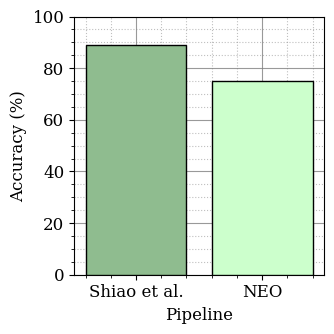

Here is the Python script that generated this plot: (Note: this script raises an exception after producing the figure.)
import matplotlib.pyplot as plt
from matplotlib.ticker import AutoMinorLocator

# Data for the bar plot
models = ['Shiao et al.', 'NEO']
accuracies = [89, 75]

# Set the font details
plt.rcParams.update({'font.size': 12, 'font.family': 'serif'})

# Standardizing the figure size
plt.figure(figsize=(3.5, 3.5))

# Create the bar plot with specified colors and full opacity
plt.bar(models, accuracies, color=['#8fbc8f', '#ccffcc'], edgecolor='black', alpha=1, zorder=3)

# Add gridlines with different styles for major and minor
plt.grid(True, which='major', linestyle='-', color='grey', alpha=0.8, zorder=0)  # Stronger alpha for major lines
plt.grid(True, which='minor', linestyle=':', color='grey', alpha=0.5, zorder=0)  # Dotted and lighter for minor lines

# Set up minor locator for y-axis
plt.gca().yaxis.set_minor_locator(AutoMinorLocator())
plt.minorticks_on()  # Ensure that minor ticks are on

# Set the y-axis limits to include up to 100
plt.ylim(0, 100)

# Add labels
plt.xlabel('Pipeline')
plt.ylabel('Accuracy (%)')

# Adjust layout to ensure all titles and labels are visible
plt.tight_layout()

# Save the plot as a PDF
plt.savefig('./plots/pipeline_accuracy.pdf', format='pdf')

plt.show()
